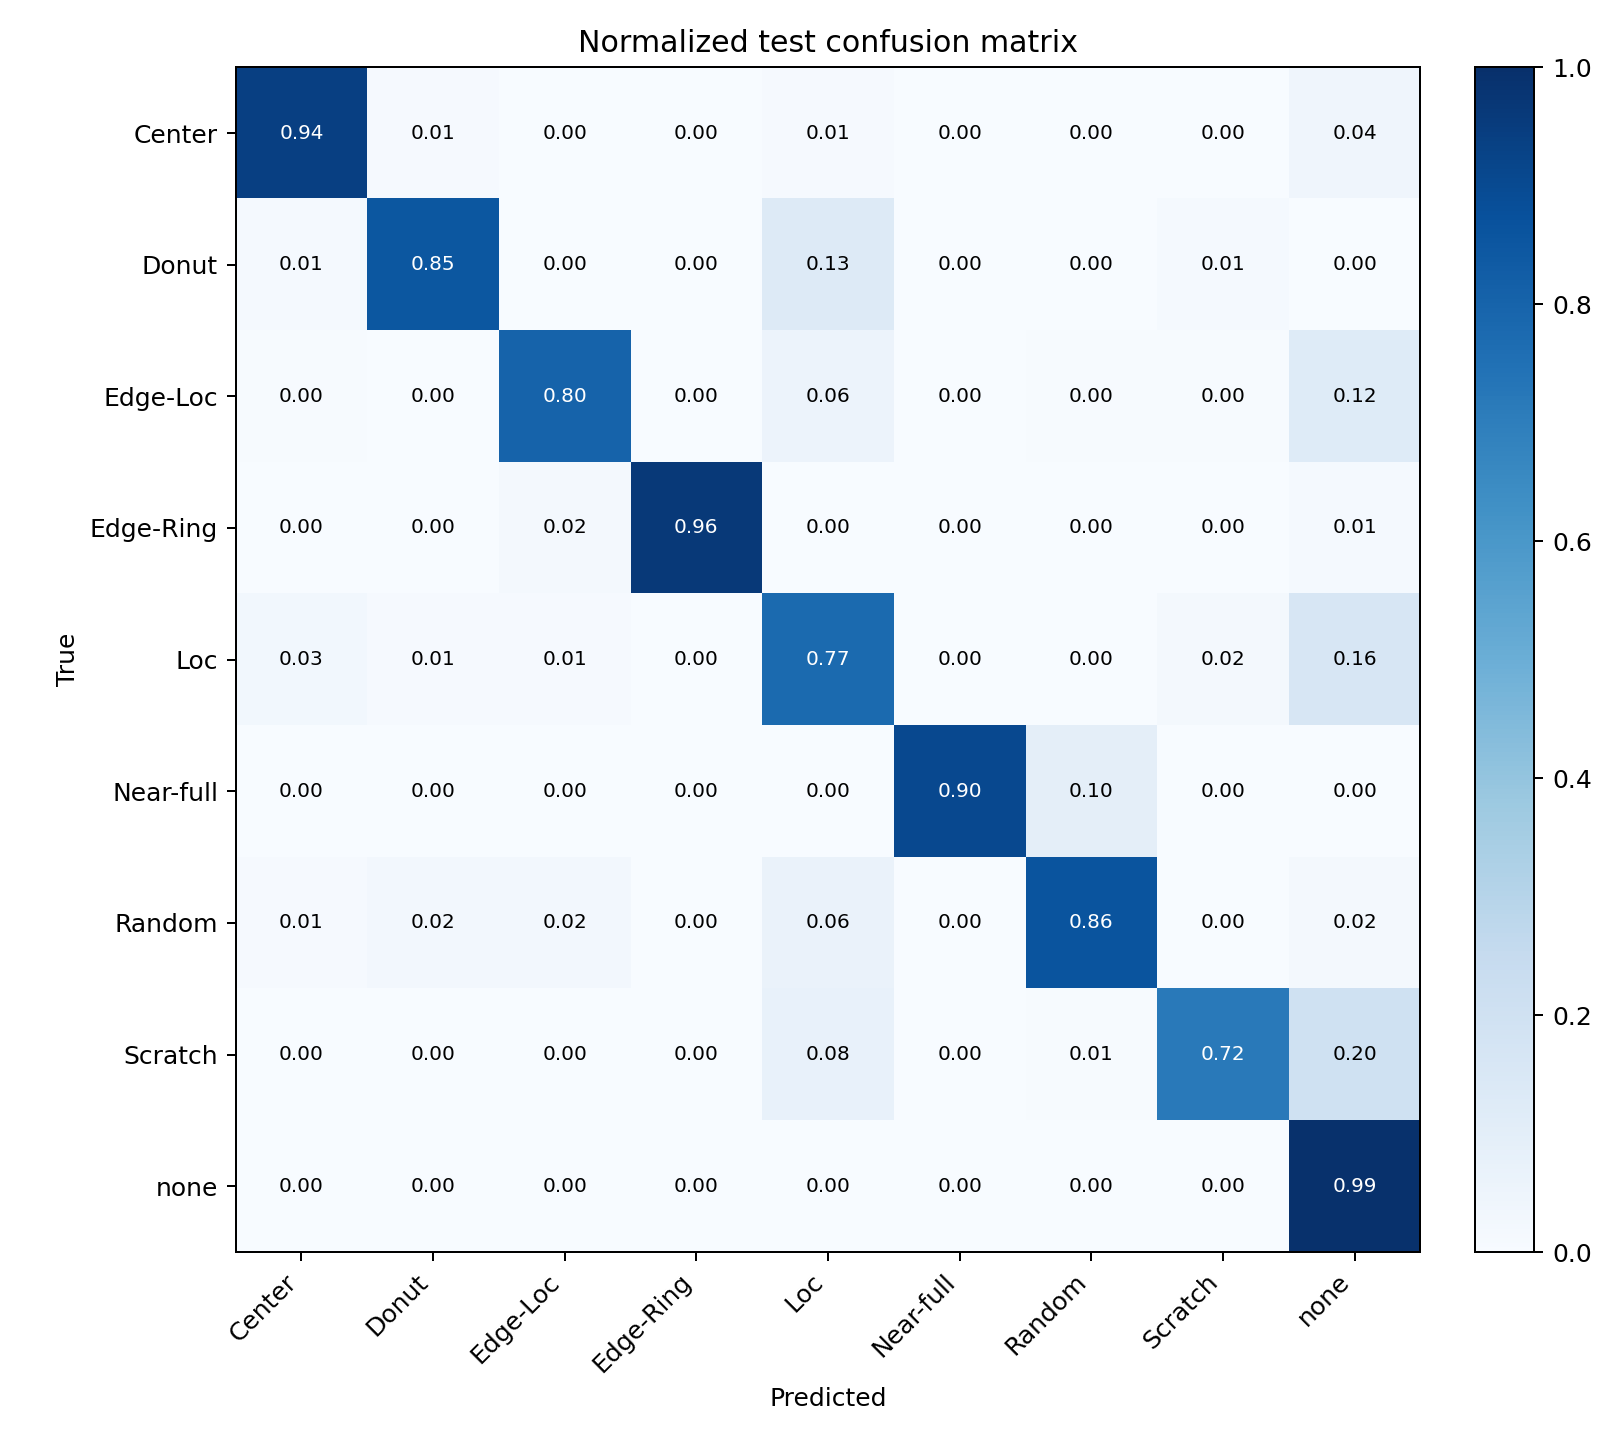

The file beside this chart, header and first rows:
, Center, Donut, Edge-Loc, Edge-Ring, Loc, Near-full, Random, Scratch, none
Center, 575, 6, 0, 0, 7, 0, 0, 0, 25
Donut, 1, 67, 0, 0, 10, 0, 0, 1, 0
Edge-Loc, 3, 0, 595, 2, 43, 0, 3, 3, 92
Edge-Ring, 1, 0, 28, 1331, 2, 0, 1, 0, 20
Loc, 15, 5, 5, 0, 397, 0, 0, 9, 82
Near-full, 0, 0, 0, 0, 0, 19, 2, 0, 0
Random, 1, 3, 3, 0, 8, 0, 107, 0, 2
Scratch, 0, 0, 0, 0, 13, 0, 1, 122, 34
none, 36, 0, 36, 2, 36, 0, 2, 18, 20931
